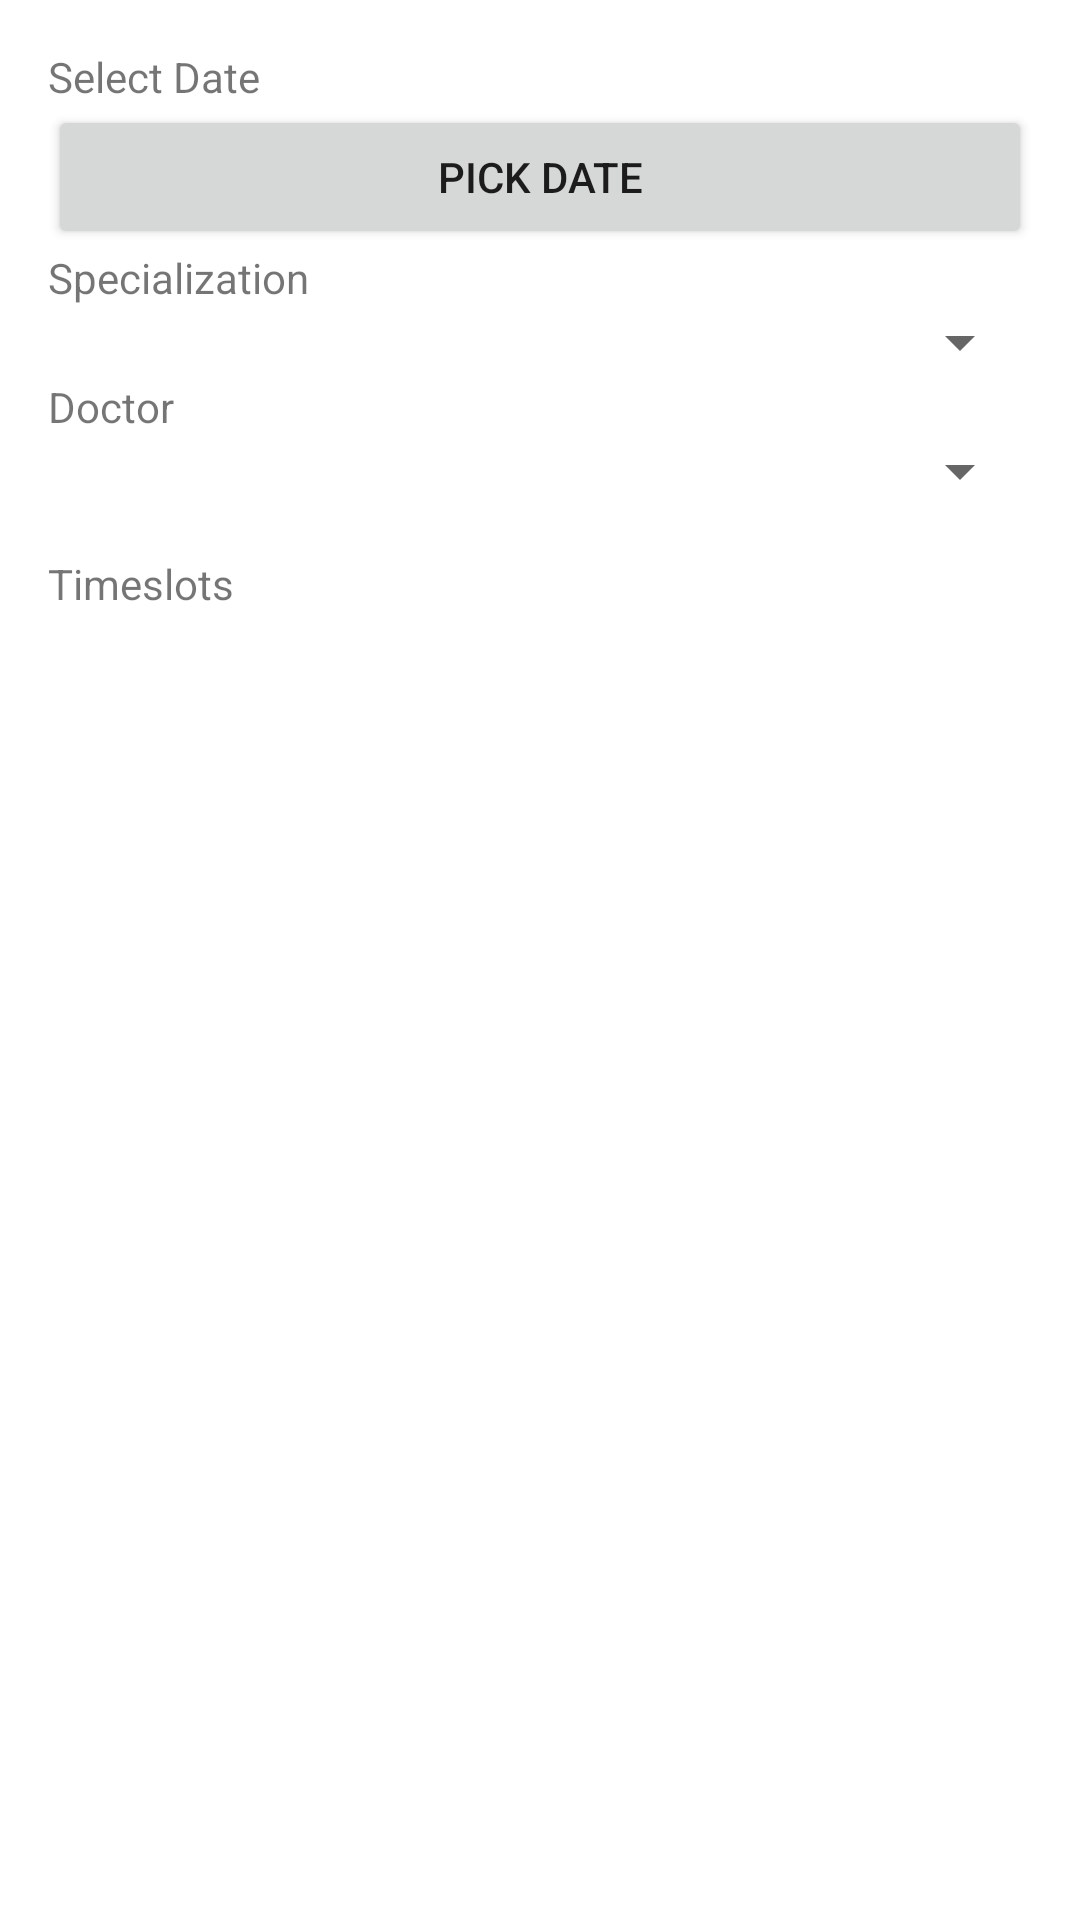

The Android layout XML behind this screen, and the referenced resources:
<!-- AndroidManifest.xml: application theme Theme.MyEclinic -->
<!-- res/layout/activity_appointment_management.xml -->
<?xml version="1.0" encoding="utf-8"?>
<ScrollView xmlns:android="http://schemas.android.com/apk/res/android"
    android:id="@+id/scrollView"
    android:layout_width="match_parent"
    android:layout_height="match_parent"
    android:padding="16dp">

    <LinearLayout
        android:orientation="vertical"
        android:layout_width="match_parent"
        android:layout_height="wrap_content">

        
        <TextView
            android:text="Select Date"
            android:layout_height="wrap_content"
            android:layout_width="wrap_content"/>
        <Button
            android:id="@+id/btnSelectDate"
            android:layout_width="match_parent"
            android:layout_height="wrap_content"
            android:text="Pick Date" />

        
        <TextView
            android:text="Specialization"
            android:layout_height="wrap_content"
            android:layout_width="wrap_content"/>
        <Spinner
            android:id="@+id/spinnerSpecialization"
            android:layout_width="match_parent"
            android:layout_height="wrap_content" />

        
        <TextView
            android:text="Doctor"
            android:layout_height="wrap_content"
            android:layout_width="wrap_content"/>
        <Spinner
            android:id="@+id/spinnerDoctor"
            android:layout_width="match_parent"
            android:layout_height="wrap_content" />

        
        <TextView
            android:layout_marginTop="16dp"
            android:text="Timeslots"
            android:layout_height="wrap_content"
            android:layout_width="wrap_content"/>
        <androidx.recyclerview.widget.RecyclerView
            android:id="@+id/recyclerView"
            android:layout_width="match_parent"
            android:layout_height="300dp"
            android:layout_marginBottom="16dp"/>
    </LinearLayout>
</ScrollView>
<!-- resources referenced by this layout -->
<resources>
  <style name="Theme.MyEclinic" parent="Theme.MaterialComponents.DayNight.DarkActionBar">
          
          <item name="colorPrimary">@color/purple_500</item>
          <item name="colorPrimaryVariant">@color/purple_700</item>
          <item name="colorOnPrimary">@color/white</item>
          
          <item name="colorSecondary">@color/teal_200</item>
          <item name="colorSecondaryVariant">@color/teal_700</item>
          <item name="colorOnSecondary">@color/black</item>
          
          <item name="android:statusBarColor">?attr/colorPrimaryVariant</item>
          
      </style>
  <color name="purple_500">#FF6200EE</color>
  <color name="purple_700">#FF3700B3</color>
  <color name="white">#FFFFFFFF</color>
  <color name="teal_200">#FF03DAC5</color>
  <color name="teal_700">#FF018786</color>
  <color name="black">#FF000000</color>
</resources>
